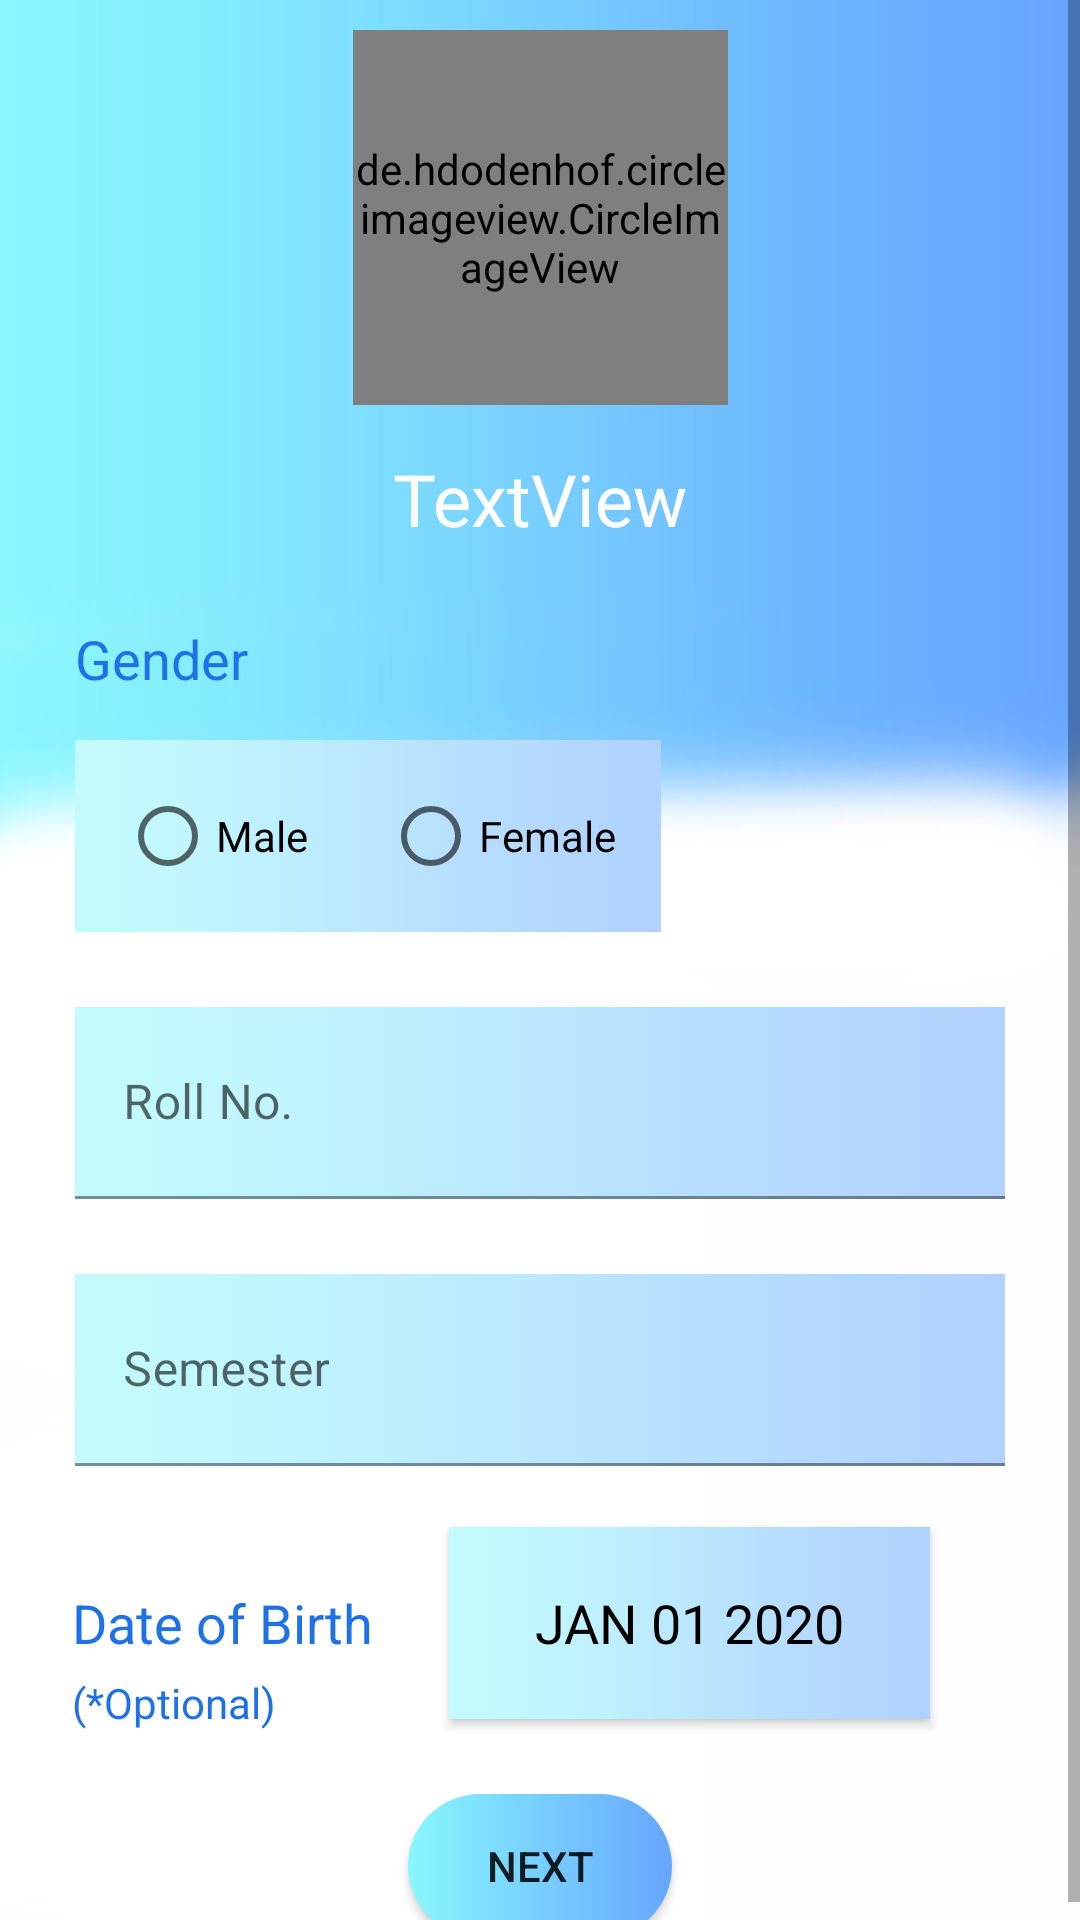

Produce the Android XML layout that renders to this screen, including the resource entries it uses.
<!-- AndroidManifest.xml: application theme Theme.CollegeProject -->
<!-- res/layout/fragment_fill_detial.xml -->
<?xml version="1.0" encoding="utf-8"?>
<ScrollView
    android:layout_width="match_parent"
    android:layout_height="match_parent"
    xmlns:android="http://schemas.android.com/apk/res/android"
    xmlns:tools="http://schemas.android.com/tools"
    xmlns:app="http://schemas.android.com/apk/res-auto"
    tools:context=".Fragments.fillDetialFragment">

    <androidx.constraintlayout.widget.ConstraintLayout
        android:layout_width="match_parent"
        android:layout_height="match_parent"
        android:background="@drawable/bg_profile_fragment">

        <de.hdodenhof.circleimageview.CircleImageView
            android:id="@+id/profileImage"
            android:layout_width="125dp"
            android:layout_height="125dp"
            android:layout_marginTop="10dp"
            android:scaleType="centerCrop"
            android:src="@drawable/man"
            app:civ_border_color="#fff"
            app:civ_border_width="2dp"
            app:layout_constraintEnd_toEndOf="parent"
            app:layout_constraintStart_toStartOf="parent"
            app:layout_constraintTop_toTopOf="parent" />

        <TextView
            android:id="@+id/nameTextDetial"
            android:layout_width="wrap_content"
            android:layout_height="wrap_content"
            android:layout_marginTop="15dp"
            android:text="TextView"
            android:textColor="#fff"
            android:textSize="24sp"
            app:layout_constraintEnd_toEndOf="parent"
            app:layout_constraintStart_toStartOf="parent"
            app:layout_constraintTop_toBottomOf="@+id/profileImage" />

        <TextView
            android:id="@+id/textView"
            android:layout_width="wrap_content"
            android:layout_height="wrap_content"
            android:layout_marginStart="25dp"
            android:layout_marginTop="25dp"
            android:text="@string/gender_Profile"
            android:textColor="#1F72E6"
            android:textSize="18sp"
            app:layout_constraintStart_toStartOf="parent"
            app:layout_constraintTop_toBottomOf="@+id/nameTextDetial" />

        <RadioGroup
            android:id="@+id/radioGroup"
            android:layout_width="wrap_content"
            android:layout_height="wrap_content"
            android:layout_marginTop="15dp"
            android:background="@drawable/recyler_bg"
            android:gravity="center"
            android:orientation="horizontal"
            android:paddingStart="15dp"
            android:paddingEnd="15dp"
            app:layout_constraintStart_toStartOf="@+id/textView"
            app:layout_constraintTop_toBottomOf="@+id/textView">

            <RadioButton
                android:id="@+id/maleRadio"
                android:layout_width="match_parent"
                android:layout_height="wrap_content"
                android:text="Male" />

            <RadioButton
                android:id="@+id/femaleRadio"
                android:layout_width="match_parent"
                android:layout_height="wrap_content"
                android:layout_marginStart="25dp"
                android:text="Female" />
        </RadioGroup>

        <com.google.android.material.textfield.TextInputLayout
            android:id="@+id/textInputLayout2"
            android:layout_width="match_parent"
            android:layout_height="wrap_content"
            android:layout_marginStart="25dp"
            android:layout_marginTop="25dp"
            android:layout_marginEnd="25dp"
            app:layout_constraintEnd_toEndOf="parent"
            app:layout_constraintStart_toStartOf="parent"
            app:layout_constraintTop_toBottomOf="@+id/radioGroup">

            <com.google.android.material.textfield.TextInputEditText
                android:id="@+id/rollNumText"
                android:layout_width="match_parent"
                android:layout_height="wrap_content"
                android:background="@drawable/recyler_bg"
                android:hint="@string/roll_Num_Profile"
                android:inputType="number" />
        </com.google.android.material.textfield.TextInputLayout>

        <com.google.android.material.textfield.TextInputLayout
            android:id="@+id/textInputLayout3"
            android:layout_width="match_parent"
            android:layout_height="wrap_content"
            android:layout_marginStart="25dp"
            android:layout_marginTop="25dp"
            android:layout_marginEnd="25dp"
            app:layout_constraintEnd_toEndOf="parent"
            app:layout_constraintStart_toStartOf="parent"
            app:layout_constraintTop_toBottomOf="@+id/textInputLayout2">

            <com.google.android.material.textfield.TextInputEditText
                android:id="@+id/batchText"
                android:layout_width="match_parent"
                android:layout_height="wrap_content"
                android:background="@drawable/recyler_bg"
                android:hint="@string/batch_Profile"
                android:inputType="number" />
        </com.google.android.material.textfield.TextInputLayout>


        <TextView
            android:id="@+id/textView2"
            android:layout_width="wrap_content"
            android:layout_height="wrap_content"
            android:layout_marginStart="24dp"
            android:layout_marginTop="40dp"
            android:text="@string/DOB"
            android:textColor="#1F72E6"
            android:textSize="18sp"
            app:layout_constraintStart_toStartOf="parent"
            app:layout_constraintTop_toBottomOf="@+id/textInputLayout3" />

        <androidx.appcompat.widget.AppCompatButton
            android:id="@+id/datePickerButton"
            style="?android:spinnerStyle"
            android:layout_width="0dp"
            android:layout_height="wrap_content"
            android:layout_marginStart="25dp"
            android:layout_marginEnd="50dp"
            android:background="@drawable/recyler_bg"
            android:gravity="center"
            android:text="JAN 01 2020"
            android:textColor="@color/black"
            android:textSize="18sp"
            app:layout_constraintBottom_toBottomOf="@+id/textView2"
            app:layout_constraintEnd_toEndOf="parent"
            app:layout_constraintHorizontal_bias="1.0"
            app:layout_constraintStart_toEndOf="@+id/textView2"
            app:layout_constraintTop_toTopOf="@+id/textView2" />

        <androidx.appcompat.widget.AppCompatButton
            android:id="@+id/nextButton"
            android:layout_width="wrap_content"
            android:layout_height="wrap_content"
            android:layout_marginTop="25dp"
            android:background="@drawable/bg_button_logout"
            android:text="Next"
            app:layout_constraintEnd_toEndOf="parent"
            app:layout_constraintStart_toStartOf="parent"
            app:layout_constraintTop_toBottomOf="@+id/datePickerButton" />

        <TextView
            android:id="@+id/textView5"
            android:layout_width="wrap_content"
            android:layout_height="wrap_content"
            android:layout_marginTop="5dp"
            android:text="(*Optional)"
            android:textColor="#1F72E6"
            app:layout_constraintStart_toStartOf="@+id/textView2"
            app:layout_constraintTop_toBottomOf="@+id/textView2" />


    </androidx.constraintlayout.widget.ConstraintLayout>
</ScrollView>
<!-- resources referenced by this layout -->
<resources>
  <!-- drawable bg_button_logout (drawable) -->
  <?xml version="1.0" encoding="utf-8"?>
  <shape xmlns:android="http://schemas.android.com/apk/res/android">
  
      <gradient
          android:startColor="#89F7FE"
          android:endColor="#66A6FF"
          />
  
      <corners
          android:radius="25dp"/>
  </shape>
  <!-- drawable bg_profile_fragment: jpg bitmap (drawable-v24, 16195 bytes) -->
  <!-- drawable man: png bitmap (drawable-v24, 1192 bytes) -->
  <!-- drawable recyler_bg: jpg bitmap (drawable, 631 bytes) -->
  <string name="DOB">Date of Birth</string>
  <string name="batch_Profile">Semester</string>
  <string name="gender_Profile">Gender</string>
  <string name="roll_Num_Profile">Roll No.</string>
  <style name="Theme.CollegeProject" parent="Theme.MaterialComponents.DayNight.DarkActionBar">
          
          <item name="colorPrimary">#939393</item>
          <item name="colorPrimaryVariant">#F1ECE4</item>
          <item name="colorOnPrimary">@color/white</item>
          
          <item name="colorSecondary">@color/teal_200</item>
          <item name="colorSecondaryVariant">@color/teal_700</item>
          <item name="colorOnSecondary">@color/black</item>
          
          <item name="android:statusBarColor" tools:targetApi="l">?attr/colorPrimaryVariant</item>
          
      </style>
  <!-- not gathered from this repository: default colours our renderer supplied (Android Studio template values) -->
  <color name="teal_200">#FF03DAC5</color>
  <color name="teal_700">#FF018786</color>
  <color name="black">#FF000000</color>
  <color name="white">#FFFFFFFF</color>
</resources>
